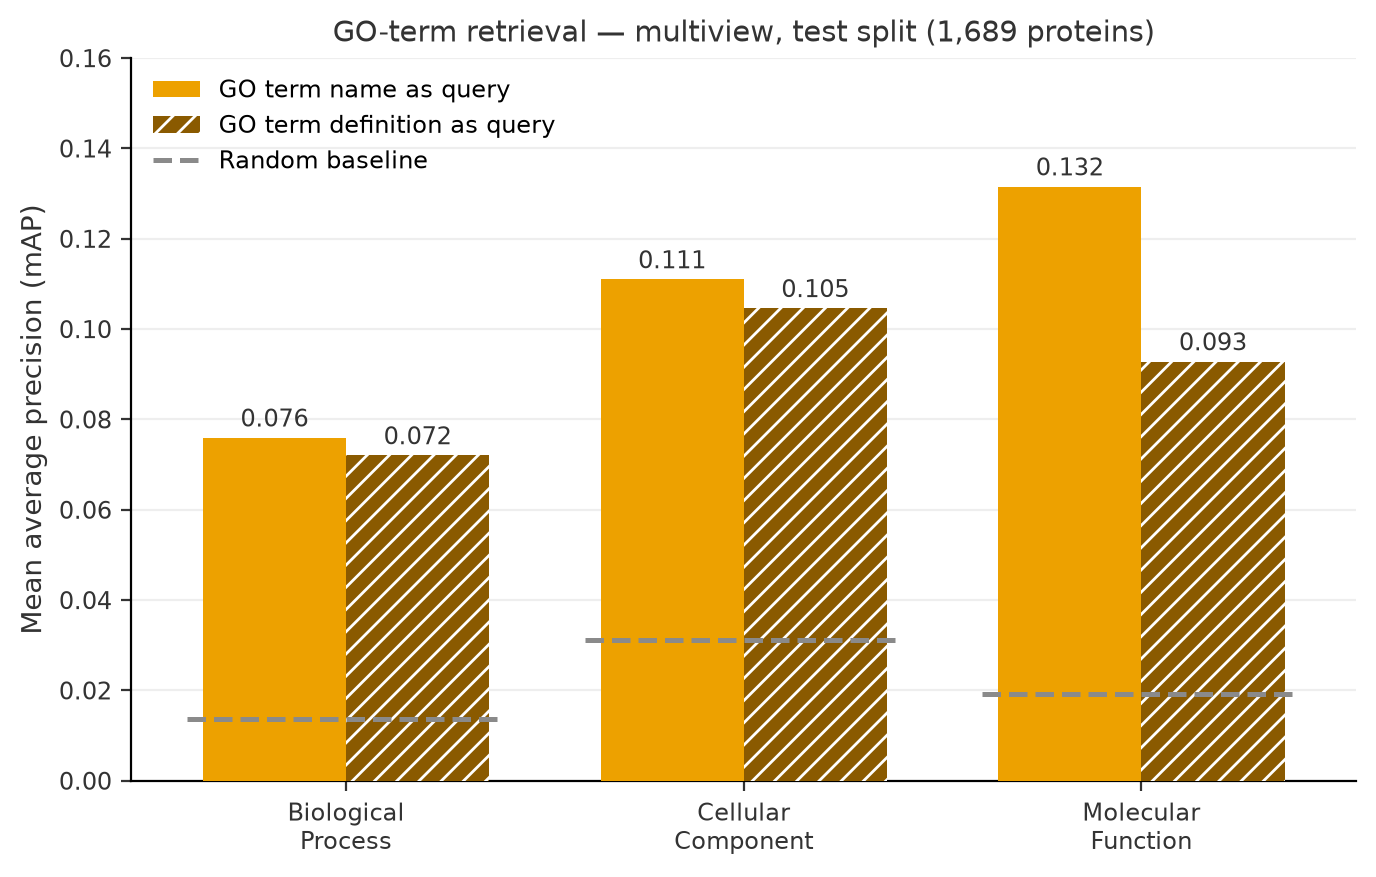

The data file committed next to this chart (first rows):
eval, checkpoint, checkpoint_group, checkpoint_label, pool, variant, metric, value
go_retrieval, multiview_best, multiview, multiview (winner), test, bp_definition, map, 0.07202
go_retrieval, multiview_best, multiview, multiview (winner), test, bp_definition, map_random_baseline, 0.01371
go_retrieval, multiview_best, multiview, multiview (winner), test, bp_definition, p10, 0.09156
go_retrieval, multiview_best, multiview, multiview (winner), test, bp_definition, r100, 0.2453
go_retrieval, multiview_best, multiview, multiview (winner), test, bp_name, map, 0.07595
go_retrieval, multiview_best, multiview, multiview (winner), test, bp_name, map_random_baseline, 0.01371
go_retrieval, multiview_best, multiview, multiview (winner), test, bp_name, p10, 0.1084
go_retrieval, multiview_best, multiview, multiview (winner), test, bp_name, r100, 0.2698
go_retrieval, multiview_best, multiview, multiview (winner), test, cc_definition, map, 0.1046
go_retrieval, multiview_best, multiview, multiview (winner), test, cc_definition, map_random_baseline, 0.0311
go_retrieval, multiview_best, multiview, multiview (winner), test, cc_definition, p10, 0.1425
go_retrieval, multiview_best, multiview, multiview (winner), test, cc_definition, r100, 0.2771
go_retrieval, multiview_best, multiview, multiview (winner), test, cc_name, map, 0.111
go_retrieval, multiview_best, multiview, multiview (winner), test, cc_name, map_random_baseline, 0.0311
go_retrieval, multiview_best, multiview, multiview (winner), test, cc_name, p10, 0.1664
go_retrieval, multiview_best, multiview, multiview (winner), test, cc_name, r100, 0.2659
go_retrieval, multiview_best, multiview, multiview (winner), test, mf_definition, map, 0.09283
go_retrieval, multiview_best, multiview, multiview (winner), test, mf_definition, map_random_baseline, 0.01912
go_retrieval, multiview_best, multiview, multiview (winner), test, mf_definition, p10, 0.1167
go_retrieval, multiview_best, multiview, multiview (winner), test, mf_definition, r100, 0.2425
go_retrieval, multiview_best, multiview, multiview (winner), test, mf_name, map, 0.1316
go_retrieval, multiview_best, multiview, multiview (winner), test, mf_name, map_random_baseline, 0.01912
go_retrieval, multiview_best, multiview, multiview (winner), test, mf_name, p10, 0.1667
go_retrieval, multiview_best, multiview, multiview (winner), test, mf_name, r100, 0.3056
